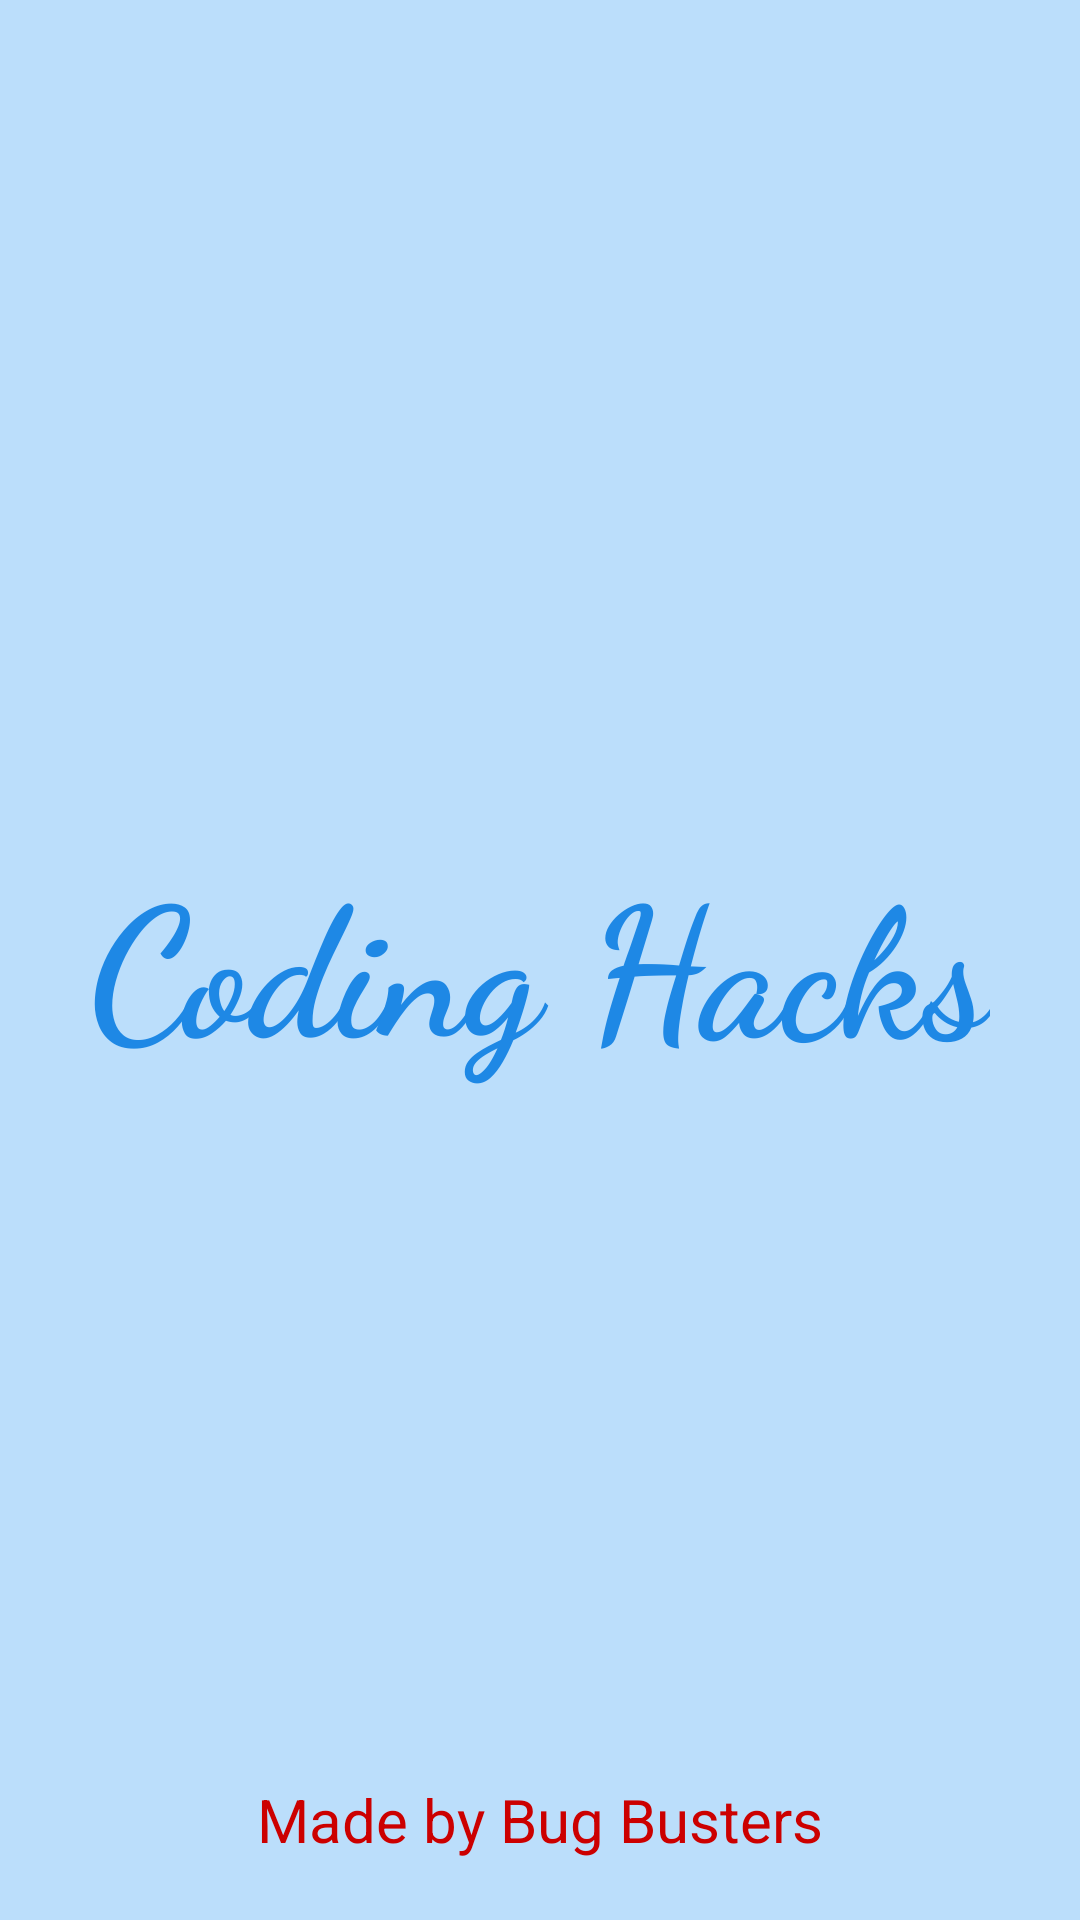

Write the Android layout XML for this screen, with the resource values it uses.
<!-- AndroidManifest.xml: application theme Theme.CodingHacks -->
<!-- res/layout/activity_splash.xml -->
<?xml version="1.0" encoding="utf-8"?>
<RelativeLayout xmlns:android="http://schemas.android.com/apk/res/android"
    xmlns:app="http://schemas.android.com/apk/res-auto"
    xmlns:tools="http://schemas.android.com/tools"
    android:layout_width="match_parent"
    android:layout_height="match_parent"
    tools:context=".SplashActivity"
    android:background="#bbdefb"
    android:padding="20dp">

    <TextView
        android:id="@+id/txtMain"
        android:layout_width="wrap_content"
        android:layout_height="wrap_content"
        android:text="Coding Hacks"
        android:layout_centerInParent="true"
        android:textSize="60sp"
        android:textColor="#1e88e5"
        android:textStyle="bold"
        android:fontFamily="cursive"/>

    <TextView
        android:layout_width="wrap_content"
        android:layout_height="wrap_content"
       android:textSize="20sp"
        android:textColor="@android:color/holo_red_dark"
        android:text="Made by Bug Busters"
        android:layout_alignParentBottom="true"
        android:layout_centerHorizontal="true"/>


</RelativeLayout>
<!-- resources referenced by this layout -->
<resources>
  <style name="Theme.CodingHacks" parent="Theme.MaterialComponents.DayNight.DarkActionBar">
          
          <item name="colorPrimary">#bbdefb</item>
          <item name="colorPrimaryVariant">#bbdefb</item>
          <item name="colorOnPrimary">#bbdefb</item>
          
          <item name="colorSecondary">@color/teal_200</item>
          <item name="colorSecondaryVariant">@color/teal_700</item>
          <item name="colorOnSecondary">@color/black</item>
          
          <item name="android:statusBarColor" tools:targetApi="l">?attr/colorPrimaryVariant</item>
          
      </style>
  <color name="teal_200">#FF03DAC5</color>
  <color name="teal_700">#FF018786</color>
  <color name="black">#FF000000</color>
</resources>
